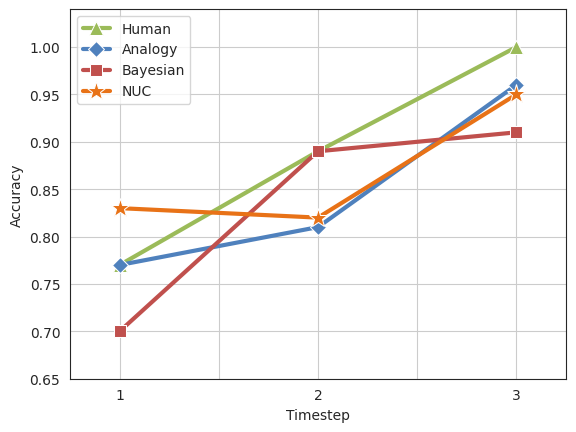

The script that saved this image:
import matplotlib.pyplot as plt
import seaborn as sns
import pandas as pd
sns.set_style('white')

color_Bayesian = '#C0504D'
color_Analogy = '#4F81BD'
color_Human = '#9BBB59'
color_NUC = '#E87217'


t = [1,2,3]
analogy = [0.77, 0.81, 0.96]
nuc = [0.83, 0.82, 0.95]
bayesian = [0.7, 0.89, 0.91]
human = [0.77, 0.89, 1.00]

data = pd.DataFrame({
        'Timestep' : t,
        'Analogy' : analogy,
        'NUC' : nuc,
        'Bayesian' : bayesian,
        'Human' : human
        })

print(data)

plt.grid(True)
g = sns.lineplot(x=data['Timestep'], y=data['Human'], color=color_Human,linewidth=3,marker='^',markersize=10,label='Human')
g = sns.lineplot(x=data['Timestep'], y=data['Analogy'], color=color_Analogy,linewidth=3,marker='D', markersize=8,label='Analogy')
g = sns.lineplot(x=data['Timestep'], y=data['Bayesian'], color=color_Bayesian,linewidth=3,marker='s',markersize=8,label='Bayesian')
g = sns.lineplot(x=data['Timestep'], y=data['NUC'], color=color_NUC,linewidth=3,marker='*',markersize=14, label='NUC')
g.set(xlim = (0.75, 3.25))
g.set_xticklabels(['','1','','2','','3'])
g.set(ylim = (0.65, 1.04))
plt.ylabel('Accuracy')
plt.legend()
plt.show()

